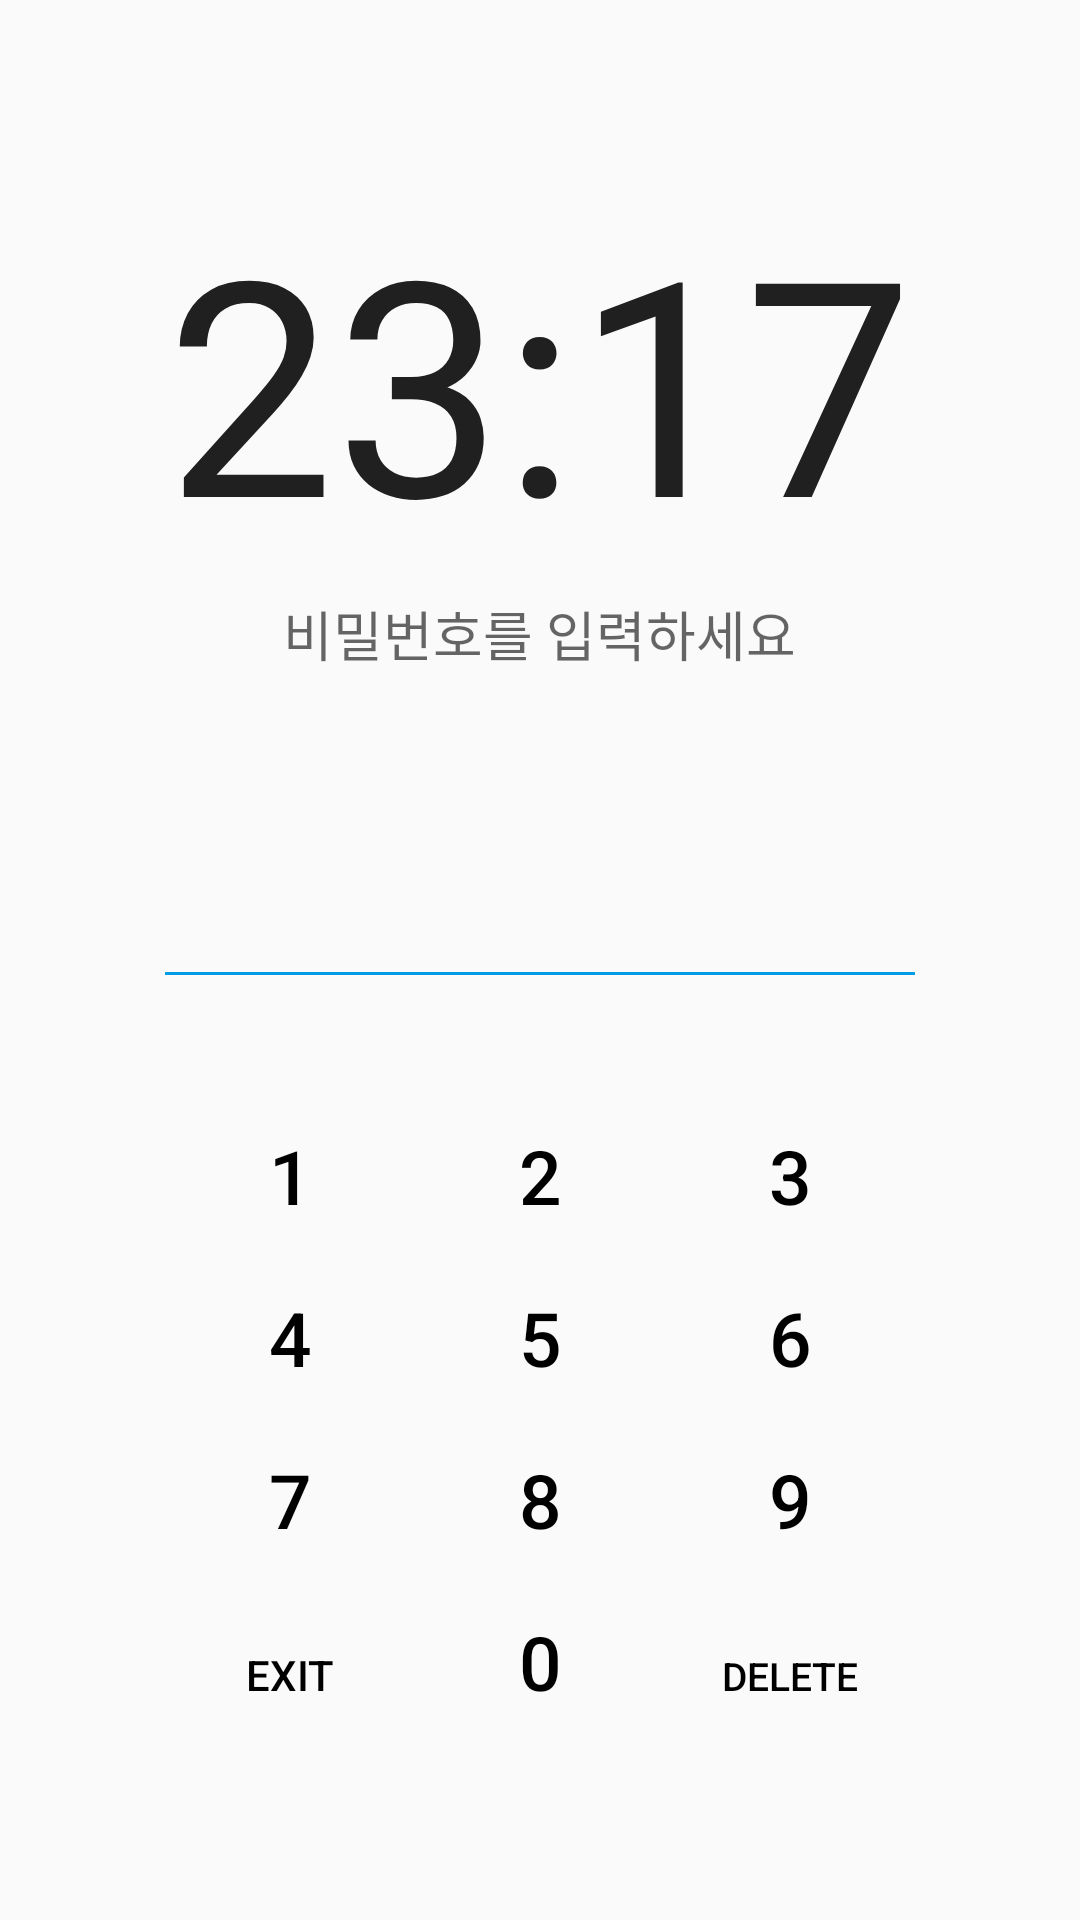

Produce the Android XML layout that renders to this screen, including the resource entries it uses.
<!-- AndroidManifest.xml: application theme AppTheme -->
<!-- res/layout/fragment_release_alarm.xml -->
<?xml version="1.0" encoding="utf-8"?>
<FrameLayout xmlns:android="http://schemas.android.com/apk/res/android"
    xmlns:tools="http://schemas.android.com/tools"
    android:layout_width="match_parent"
    android:layout_height="match_parent"
    tools:context=".alarmFragment.ReleaseAlarmFragment">

    <RelativeLayout xmlns:android="http://schemas.android.com/apk/res/android"
        xmlns:tools="http://schemas.android.com/tools"
        android:layout_width="match_parent"
        android:layout_height="match_parent">


        <ImageView
            android:id="@+id/imageView"
            android:layout_width="20dp"
            android:layout_height="20dp"
            android:layout_above="@+id/view"
            android:layout_alignRight="@+id/view"
            android:layout_marginBottom="10dp"
            android:src="@drawable/backspace" />

        <View
            android:id="@+id/view"
            android:layout_width="250dp"
            android:layout_height="1dp"
            android:layout_above="@+id/numericPad"
            android:layout_centerHorizontal="true"
            android:layout_marginBottom="20dp"
            android:background="@color/colorPrimary" />

        <TableLayout xmlns:android="http://schemas.android.com/apk/res/android"
            android:id="@+id/numericPad"
            android:layout_width="250dp"
            android:layout_height="250dp"
            android:layout_alignParentBottom="true"
            android:layout_centerHorizontal="true"
            android:layout_marginLeft="5dip"
            android:layout_marginRight="5dip"
            android:layout_marginTop="20dip"
            android:layout_marginBottom="25dip"
            android:shrinkColumns="*"
            android:stretchColumns="*">

            <TableRow
                android:id="@+id/tableRow1"
                android:layout_width="match_parent"
                android:layout_height="wrap_content">

                <Button
                    android:id="@+id/button1"
                    android:layout_width="0dip"
                    android:layout_height="wrap_content"
                    android:layout_margin="3dip"
                    android:layout_weight="1"
                    android:background="@android:color/transparent"
                    android:gravity="center"
                    android:padding="6dip"
                    android:text="1"
                    android:textColor="@color/colorBlack"
                    android:textSize="25sp"/>

                <Button
                    android:id="@+id/button2"
                    android:layout_width="0dip"
                    android:layout_height="wrap_content"
                    android:layout_margin="3dip"
                    android:layout_weight="1"
                    android:background="@android:color/transparent"
                    android:gravity="center"
                    android:padding="6dip"
                    android:text="2"
                    android:textColor="@color/colorBlack"
                    android:textSize="25sp"/>

                <Button
                    android:id="@+id/button3"
                    android:layout_width="0dip"
                    android:layout_height="wrap_content"
                    android:layout_margin="3dip"
                    android:layout_weight="1"
                    android:background="@android:color/transparent"
                    android:gravity="center"
                    android:padding="6dip"
                    android:text="3"
                    android:textColor="@color/colorBlack"
                    android:textSize="25sp"/>
            </TableRow>

            <TableRow
                android:id="@+id/tableRow2"
                android:layout_width="match_parent"
                android:layout_height="wrap_content">

                <Button
                    android:id="@+id/button4"
                    android:layout_width="0dip"
                    android:layout_height="wrap_content"
                    android:layout_margin="3dip"
                    android:layout_weight="1"
                    android:background="@android:color/transparent"
                    android:gravity="center"
                    android:padding="6dip"
                    android:text="4"
                    android:textColor="@color/colorBlack"
                    android:textSize="25sp"/>

                <Button
                    android:id="@+id/button5"
                    android:layout_width="0dip"
                    android:layout_height="wrap_content"
                    android:layout_margin="3dip"
                    android:layout_weight="1"
                    android:background="@android:color/transparent"
                    android:gravity="center"
                    android:padding="6dip"
                    android:text="5"
                    android:textColor="@color/colorBlack"
                    android:textSize="25sp"/>

                <Button
                    android:id="@+id/button6"
                    android:layout_width="0dip"
                    android:layout_height="wrap_content"
                    android:layout_margin="3dip"
                    android:layout_weight="1"
                    android:background="@android:color/transparent"
                    android:gravity="center"
                    android:padding="6dip"
                    android:text="6"
                    android:textColor="@color/colorBlack"
                    android:textSize="25sp"/>
            </TableRow>

            <TableRow
                android:id="@+id/tableRow3"
                android:layout_width="match_parent"
                android:layout_height="wrap_content">

                <Button
                    android:id="@+id/button7"
                    android:layout_width="0dip"
                    android:layout_height="wrap_content"
                    android:layout_margin="3dip"
                    android:layout_weight="1"
                    android:background="@android:color/transparent"
                    android:gravity="center"
                    android:padding="6dip"
                    android:text="7"
                    android:textColor="@color/colorBlack"
                    android:textSize="25sp"/>

                <Button
                    android:id="@+id/button8"
                    android:layout_width="0dip"
                    android:layout_height="wrap_content"
                    android:layout_margin="3dip"
                    android:layout_weight="1"
                    android:background="@android:color/transparent"
                    android:gravity="center"
                    android:padding="6dip"
                    android:text="8"
                    android:textColor="@color/colorBlack"
                    android:textSize="25sp"/>

                <Button
                    android:id="@+id/button9"
                    android:layout_width="0dip"
                    android:layout_height="wrap_content"
                    android:layout_margin="3dip"
                    android:layout_weight="1"
                    android:background="@android:color/transparent"
                    android:gravity="center"
                    android:padding="6dip"
                    android:text="9"
                    android:textColor="@color/colorBlack"
                    android:textSize="25sp"/>
            </TableRow>

            <TableRow
                android:id="@+id/tableRow4"
                android:layout_width="match_parent"
                android:layout_height="wrap_content">

                <Button
                    android:id="@+id/buttonExit"
                    android:layout_width="0dip"
                    android:layout_height="wrap_content"
                    android:layout_margin="3dip"
                    android:layout_weight="1"
                    android:background="@android:color/transparent"
                    android:gravity="center"
                    android:padding="6dip"
                    android:text="Exit"
                    android:textColor="@color/colorBlack"
                    android:textSize="14sp"/>

                <Button
                    android:id="@+id/button0"
                    android:layout_width="0dip"
                    android:layout_height="wrap_content"
                    android:layout_margin="3dip"
                    android:layout_weight="1"
                    android:background="@android:color/transparent"
                    android:gravity="center"
                    android:padding="6dip"
                    android:text="0"
                    android:textColor="@color/colorBlack"
                    android:textSize="25sp"/>

                <Button
                    android:id="@+id/buttonDeleteBack"
                    android:layout_width="0dip"
                    android:layout_height="wrap_content"
                    android:layout_margin="3dip"
                    android:layout_weight="1"
                    android:background="@android:color/transparent"
                    android:gravity="center"
                    android:padding="6dip"
                    android:text="Delete"
                    android:textColor="@color/colorBlack"
                    android:textSize="13sp"/>
            </TableRow>

            <TableRow
                android:layout_width="fill_parent"
                android:layout_height="fill_parent"/>

            <TableRow
                android:layout_width="fill_parent"
                android:layout_height="fill_parent"/>

            <TableRow
                android:layout_width="fill_parent"
                android:layout_height="fill_parent"/>

            <TableRow
                android:layout_width="fill_parent"
                android:layout_height="fill_parent"/>

            <TableRow
                android:layout_width="fill_parent"
                android:layout_height="fill_parent"/>

            <TableRow
                android:layout_width="fill_parent"
                android:layout_height="fill_parent"/>

            <TableRow
                android:layout_width="fill_parent"
                android:layout_height="fill_parent"/>

            <TableRow
                android:layout_width="fill_parent"
                android:layout_height="fill_parent"/>

            <TableRow
                android:layout_width="fill_parent"
                android:layout_height="fill_parent">

            </TableRow>
        </TableLayout>

        <EditText
            android:id="@+id/editText"
            android:layout_width="wrap_content"
            android:layout_height="wrap_content"
            android:layout_alignBottom="@+id/imageView"
            android:layout_above="@+id/numericPad"
            android:layout_centerHorizontal="true"
            android:background="@android:color/transparent"
            android:ems="10"
            android:inputType="textPassword"
            android:gravity="center"/>

        <TextView
            android:id="@+id/statusview"
            android:layout_width="wrap_content"
            android:layout_height="wrap_content"
            android:layout_below="@+id/time"
            android:layout_centerHorizontal="true"
            android:layout_marginTop="5dp"
            android:text="비밀번호를 입력하세요"
            android:textAppearance="?android:attr/textAppearanceMedium" />

        <TextView
            android:id="@+id/time"
            android:layout_width="wrap_content"
            android:layout_height="wrap_content"
            android:layout_alignParentTop="true"
            android:layout_centerHorizontal="true"
            android:layout_marginTop="60dp"
            android:text="23:17"
            android:textAppearance="?android:attr/textAppearanceLarge"
            android:textSize="100sp" />
    </RelativeLayout>

</FrameLayout>
<!-- resources referenced by this layout -->
<resources>
  <color name="colorBlack">#000000</color>
  <color name="colorPrimary">#039BE5</color>
  <style name="AppTheme" parent="Theme.AppCompat.Light.NoActionBar">
          
          <item name="colorPrimary">@color/colorPrimary</item>
          <item name="colorPrimaryDark">@color/colorPrimaryDark</item>
          <item name="colorAccent">@color/colorAccent</item>
      </style>
  <color name="colorPrimaryDark">#303F9F</color>
  <color name="colorAccent">#28b8ff</color>
</resources>
